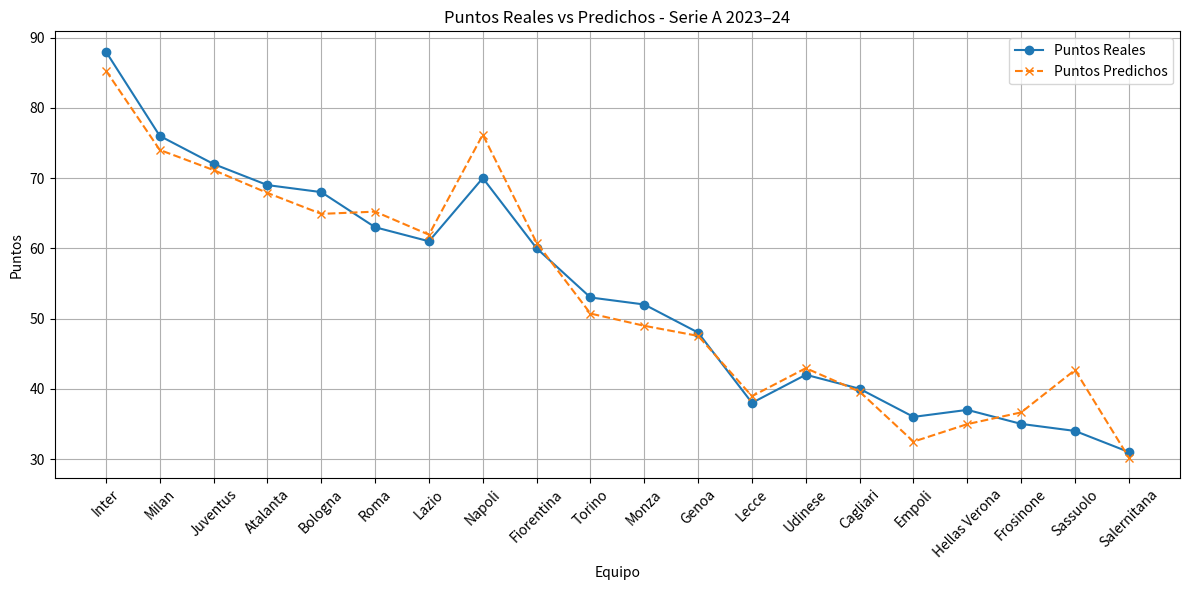

Here is the Python script that generated this plot:
# -*- coding: utf-8 -*-
"""Regresion_Lineal_calcio_2637.ipynb

Automatically generated by Colab.

Original file is located at
    https://colab.research.google.com/<link-removed>
"""

import numpy as np
import pandas as pd
import matplotlib.pyplot as plt

# Datos reales de la Serie A 2023–24
data = {
    'Equipo': ['Inter', 'Milan', 'Juventus', 'Atalanta', 'Bologna',
               'Roma', 'Lazio', 'Napoli', 'Fiorentina', 'Torino',
               'Monza', 'Genoa', 'Lecce', 'Udinese', 'Cagliari',
               'Empoli', 'Hellas Verona', 'Frosinone', 'Sassuolo', 'Salernitana'],
    'Goles': [89, 74, 68, 72, 65,
              60, 58, 77, 59, 46,
              45, 45, 32, 37, 42,
              29, 34, 35, 43, 32],
    'Tiros_por_partido': [15.6, 14.2, 13.1, 14.3, 13.5,
                          13.0, 12.8, 14.9, 13.2, 11.5,
                          10.9, 10.8, 9.5, 10.2, 9.8,
                          8.7, 9.0, 9.2, 10.0, 8.5],
    'Posesion': [57.3, 54.0, 52.5, 51.1, 50.8,
                 51.0, 50.5, 55.0, 49.8, 47.5,
                 47.0, 46.8, 44.5, 45.2, 44.0,
                 42.3, 43.0, 43.5, 44.7, 42.0],
    'Precision_pases': [87.8, 85.0, 84.5, 83.0, 82.5,
                        83.0, 82.0, 85.5, 81.5, 79.0,
                        78.5, 78.0, 76.0, 77.0, 75.5,
                        74.0, 74.5, 75.0, 76.5, 73.0],
    'Puntos': [88, 76, 72, 69, 68,
               63, 61, 70, 60, 53,
               52, 48, 38, 42, 40,
               36, 37, 35, 34, 31]
}

# Crear DataFrame
df = pd.DataFrame(data)

# Variables independientes (X) y dependiente (y)
X = df[['Goles', 'Tiros_por_partido', 'Posesion', 'Precision_pases']].values
y = df['Puntos'].values.reshape(-1, 1)

# Añadir columna de 1s para el término independiente
ones = np.ones((X.shape[0], 1))
X_aug = np.hstack([ones, X])

# Cálculo de los coeficientes mediante la fórmula de mínimos cuadrados
Xt = X_aug.T
XtX = Xt @ X_aug
XtX_inv = np.linalg.inv(XtX)
w = XtX_inv @ Xt @ y

# Mostrar coeficientes
coeficientes = pd.DataFrame(w, index=['Intercepto', 'Goles', 'Tiros_por_partido', 'Posesion', 'Precision_pases'], columns=['Coeficiente'])
print("Coeficientes del modelo:")
print(coeficientes)

# Predicción de puntos
y_pred = X_aug @ w
df['Puntos_Predichos'] = y_pred

# Comparación entre puntos reales y predichos
print("\nComparación entre puntos reales y predichos:")
print(df[['Equipo', 'Puntos', 'Puntos_Predichos']])

# Visualización
plt.figure(figsize=(12, 6))
plt.plot(df['Equipo'], df['Puntos'], marker='o', label='Puntos Reales')
plt.plot(df['Equipo'], df['Puntos_Predichos'], marker='x', linestyle='--', label='Puntos Predichos')
plt.title('Puntos Reales vs Predichos - Serie A 2023–24')
plt.xlabel('Equipo')
plt.ylabel('Puntos')
plt.xticks(rotation=45)
plt.legend()
plt.grid(True)
plt.tight_layout()
plt.show()